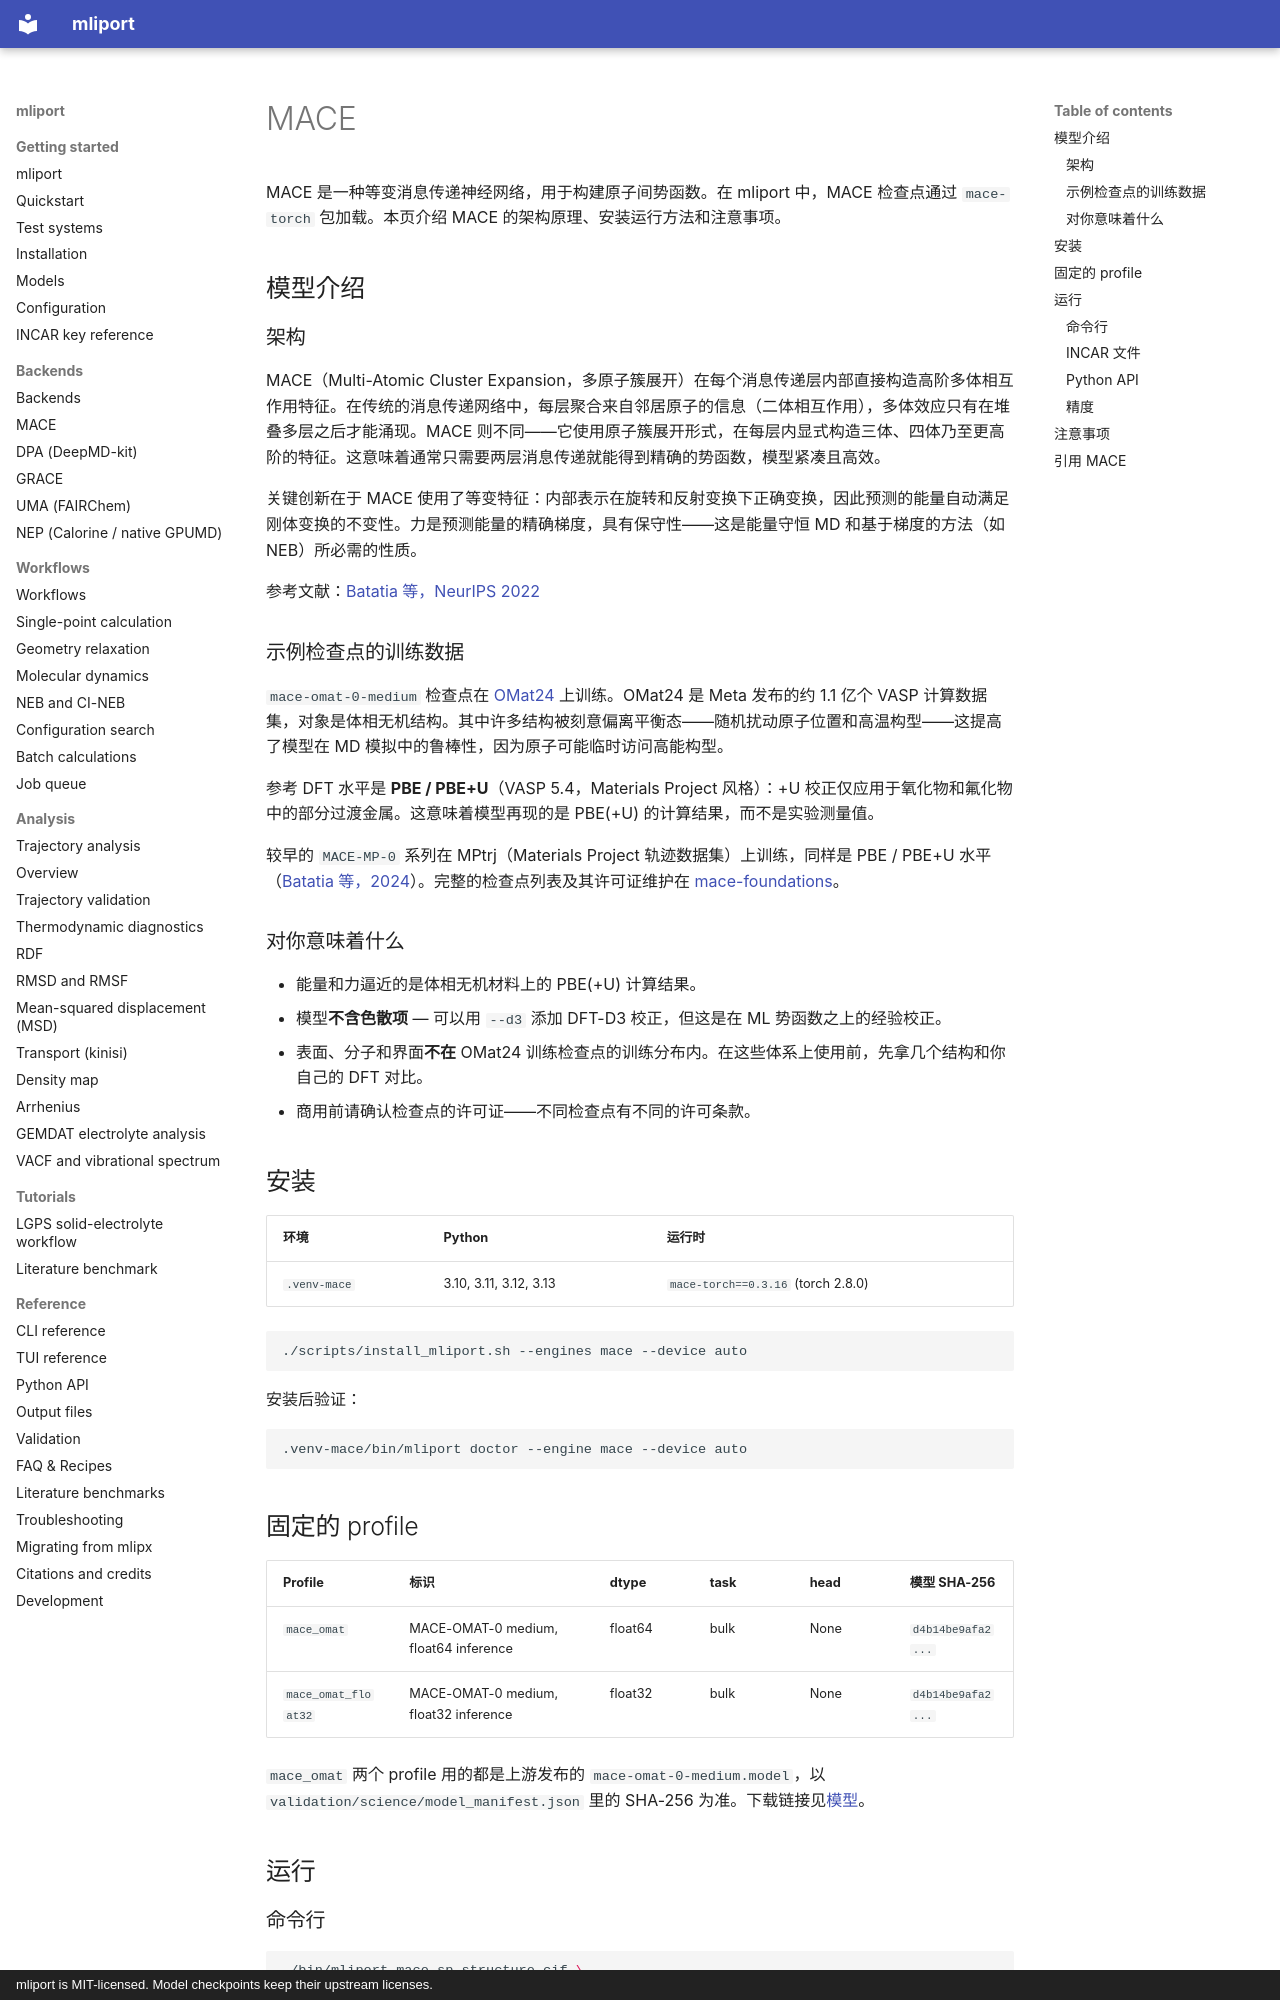

repository: hydrogen1222/mliport · page: backends/mace.zh/index.html · generator: mkdocs · copyright: mliport is MIT-licensed. Model checkpoints keep their upstream licenses.

# MACE

MACE 是一种等变消息传递神经网络，用于构建原子间势函数。在 mliport 中，MACE 检查点通过 `mace-torch` 包加载。本页介绍 MACE 的架构原理、安装运行方法和注意事项。

## 模型介绍

### 架构

MACE（Multi-Atomic Cluster Expansion，多原子簇展开）在每个消息传递层内部直接构造高阶多体相互作用特征。在传统的消息传递网络中，每层聚合来自邻居原子的信息（二体相互作用），多体效应只有在堆叠多层之后才能涌现。MACE 则不同——它使用原子簇展开形式，在每层内显式构造三体、四体乃至更高阶的特征。这意味着通常只需要两层消息传递就能得到精确的势函数，模型紧凑且高效。

关键创新在于 MACE 使用了等变特征：内部表示在旋转和反射变换下正确变换，因此预测的能量自动满足刚体变换的不变性。力是预测能量的精确梯度，具有保守性——这是能量守恒 MD 和基于梯度的方法（如 NEB）所必需的性质。

参考文献：[Batatia 等，NeurIPS 2022](https://arxiv.org/abs/2206.07697)

### 示例检查点的训练数据

`mace-omat-0-medium` 检查点在 [OMat24](https://arxiv.org/abs/2410.12771) 上训练。OMat24 是 Meta 发布的约 1.1 亿个 VASP 计算数据集，对象是体相无机结构。其中许多结构被刻意偏离平衡态——随机扰动原子位置和高温构型——这提高了模型在 MD 模拟中的鲁棒性，因为原子可能临时访问高能构型。

参考 DFT 水平是 **PBE / PBE+U**（VASP 5.4，Materials Project 风格）：+U 校正仅应用于氧化物和氟化物中的部分过渡金属。这意味着模型再现的是 PBE(+U) 的计算结果，而不是实验测量值。

较早的 `MACE-MP-0` 系列在 MPtrj（Materials Project 轨迹数据集）上训练，同样是 PBE / PBE+U 水平（[Batatia 等，2024](https://arxiv.org/abs/2401.00096)）。完整的检查点列表及其许可证维护在 [mace-foundations](https://github.com/ACEsuit/mace-foundations)。

### 对你意味着什么

- 能量和力逼近的是体相无机材料上的 PBE(+U) 计算结果。
- 模型**不含色散项** — 可以用 `--d3` 添加 DFT-D3 校正，但这是在 ML 势函数之上的经验校正。
- 表面、分子和界面**不在** OMat24 训练检查点的训练分布内。在这些体系上使用前，先拿几个结构和你自己的 DFT 对比。
- 商用前请确认检查点的许可证——不同检查点有不同的许可条款。

## 安装

<!-- BEGIN GENERATED: environment -->
| 环境 | Python | 运行时 |
|---|---|---|
| `.venv-mace` | 3.10, 3.11, 3.12, 3.13 | `mace-torch==0.3.16` (torch 2.8.0) |

```bash
./scripts/install_mliport.sh --engines mace --device auto
```
<!-- END GENERATED -->

安装后验证：

```bash
.venv-mace/bin/mliport doctor --engine mace --device auto
```

## 固定的 profile

<!-- BEGIN GENERATED: profiles -->
| Profile | 标识 | dtype | task | head | 模型 SHA-256 |
|---|---|---|---|---|---|
| `mace_omat` | MACE-OMAT-0 medium, float64 inference | float64 | bulk | None | `d4b14be9afa2...` |
| `mace_omat_float32` | MACE-OMAT-0 medium, float32 inference | float32 | bulk | None | `d4b14be9afa2...` |
<!-- END GENERATED -->

`mace_omat` 两个 profile 用的都是上游发布的 `mace-omat-0-medium.model`，以 `validation/science/model_manifest.json` 里的 SHA-256 为准。下载链接见[模型](../models.md)。

## 运行
